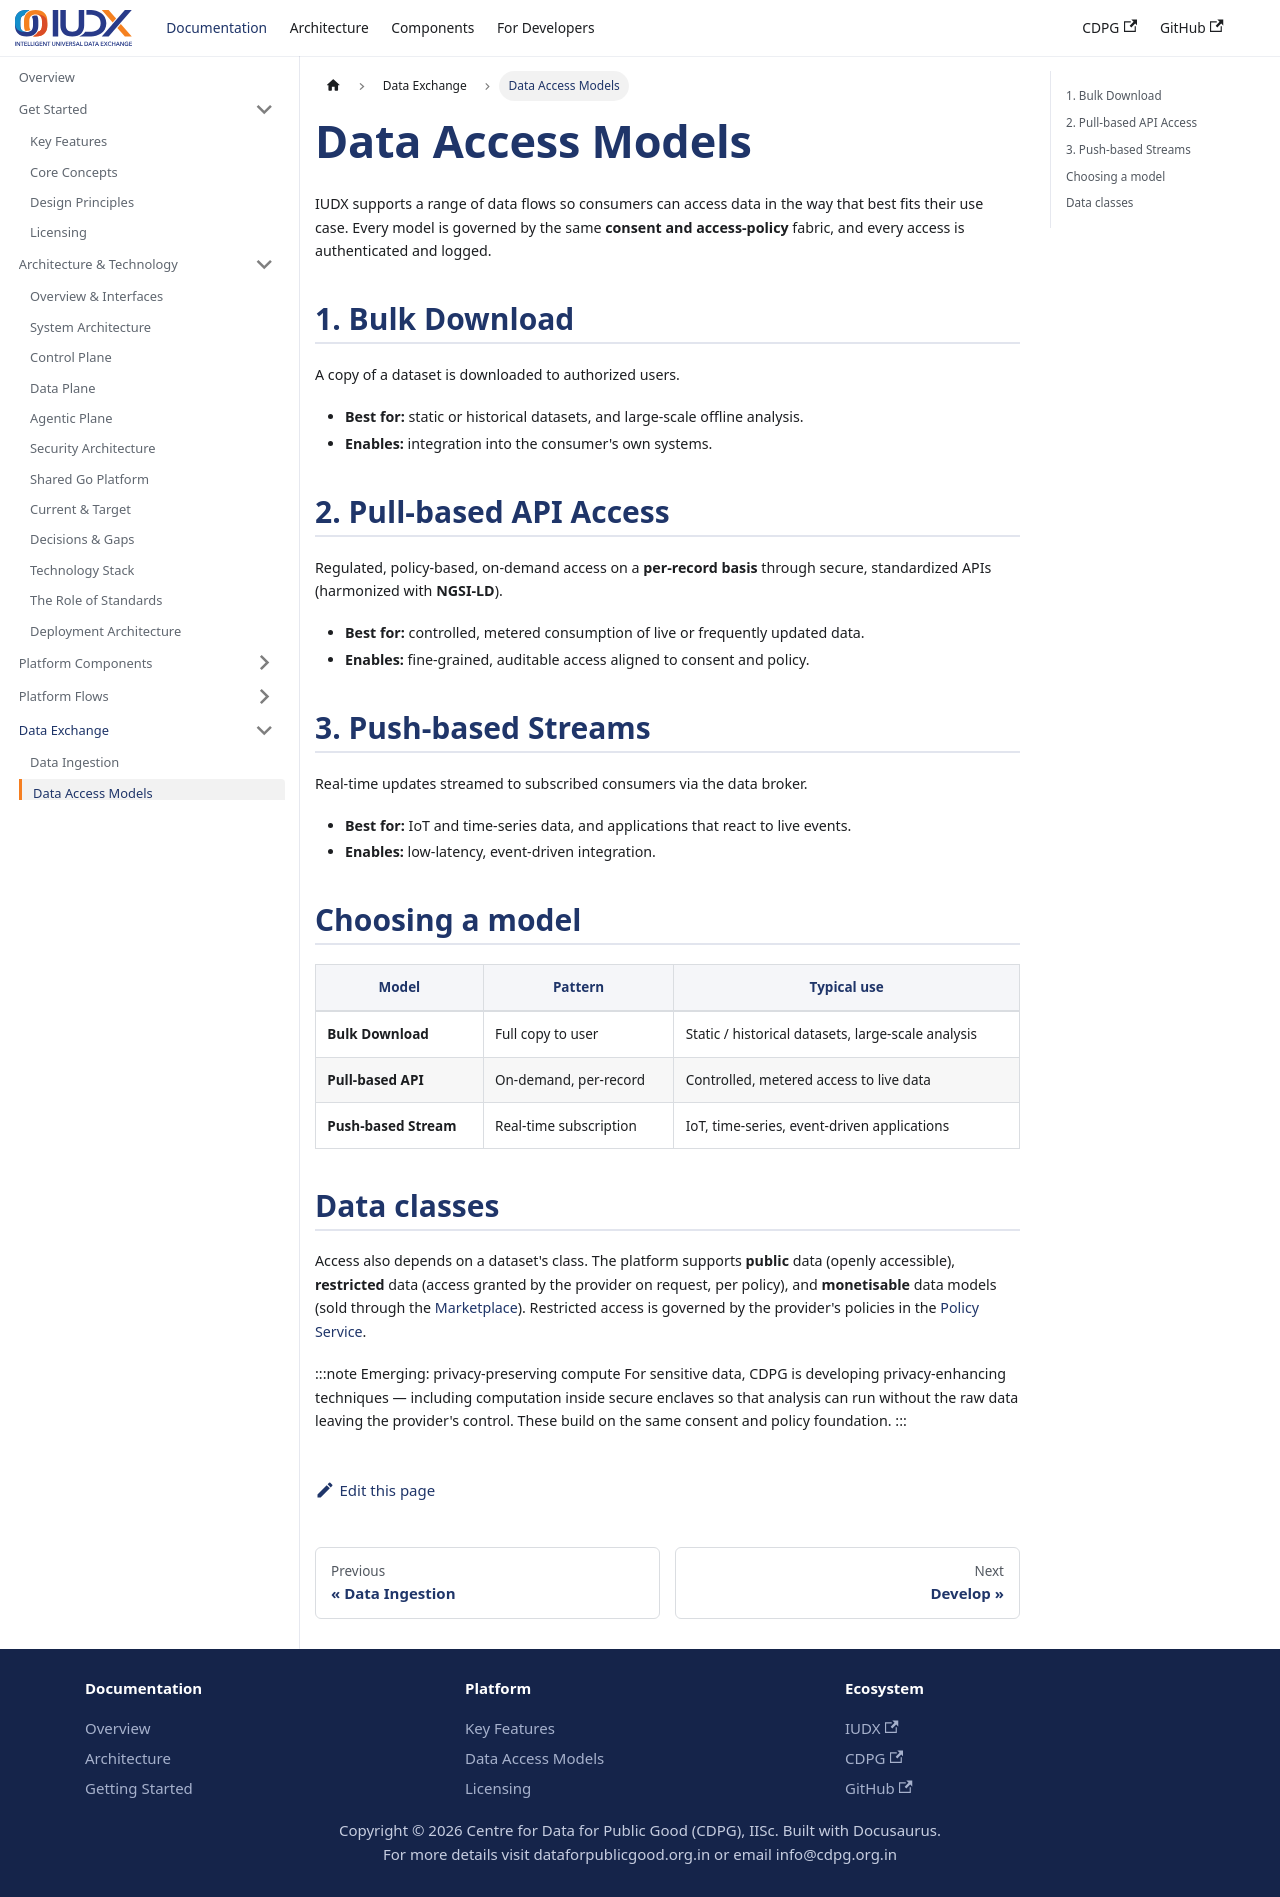

repository: datakaveri/cdpg-docs · page: docs/platform/data-access-models/index.html · generator: docusaurus

---
id: data-access-models
title: Data Access Models
sidebar_label: Data Access Models
description: The flexible data flows IUDX supports — bulk downloads, pull-based APIs, and push-based streams.
---

# Data Access Models

IUDX supports a range of data flows so consumers can access data in the way that best fits their use case. Every model is governed by the same **consent and access-policy** fabric, and every access is authenticated and logged.

## 1. Bulk Download

A copy of a dataset is downloaded to authorized users.

- **Best for:** static or historical datasets, and large-scale offline analysis.
- **Enables:** integration into the consumer's own systems.

## 2. Pull-based API Access

Regulated, policy-based, on-demand access on a **per-record basis** through secure, standardized APIs (harmonized with **NGSI-LD**).

- **Best for:** controlled, metered consumption of live or frequently updated data.
- **Enables:** fine-grained, auditable access aligned to consent and policy.

## 3. Push-based Streams

Real-time updates streamed to subscribed consumers via the data broker.

- **Best for:** IoT and time-series data, and applications that react to live events.
- **Enables:** low-latency, event-driven integration.

## Choosing a model

| Model | Pattern | Typical use |
| --- | --- | --- |
| **Bulk Download** | Full copy to user | Static / historical datasets, large-scale analysis |
| **Pull-based API** | On-demand, per-record | Controlled, metered access to live data |
| **Push-based Stream** | Real-time subscription | IoT, time-series, event-driven applications |

## Data classes

Access also depends on a dataset's class. The platform supports **public** data (openly accessible), **restricted** data (access granted by the provider on request, per policy), and **monetisable** data models (sold through the [Marketplace](../components/marketplace.md)). Restricted access is governed by the provider's policies in the [Policy Service](../components/policy-service.md).

:::note Emerging: privacy-preserving compute
For sensitive data, CDPG is developing privacy-enhancing techniques — including computation inside secure enclaves so that analysis can run without the raw data leaving the provider's control. These build on the same consent and policy foundation.
:::
